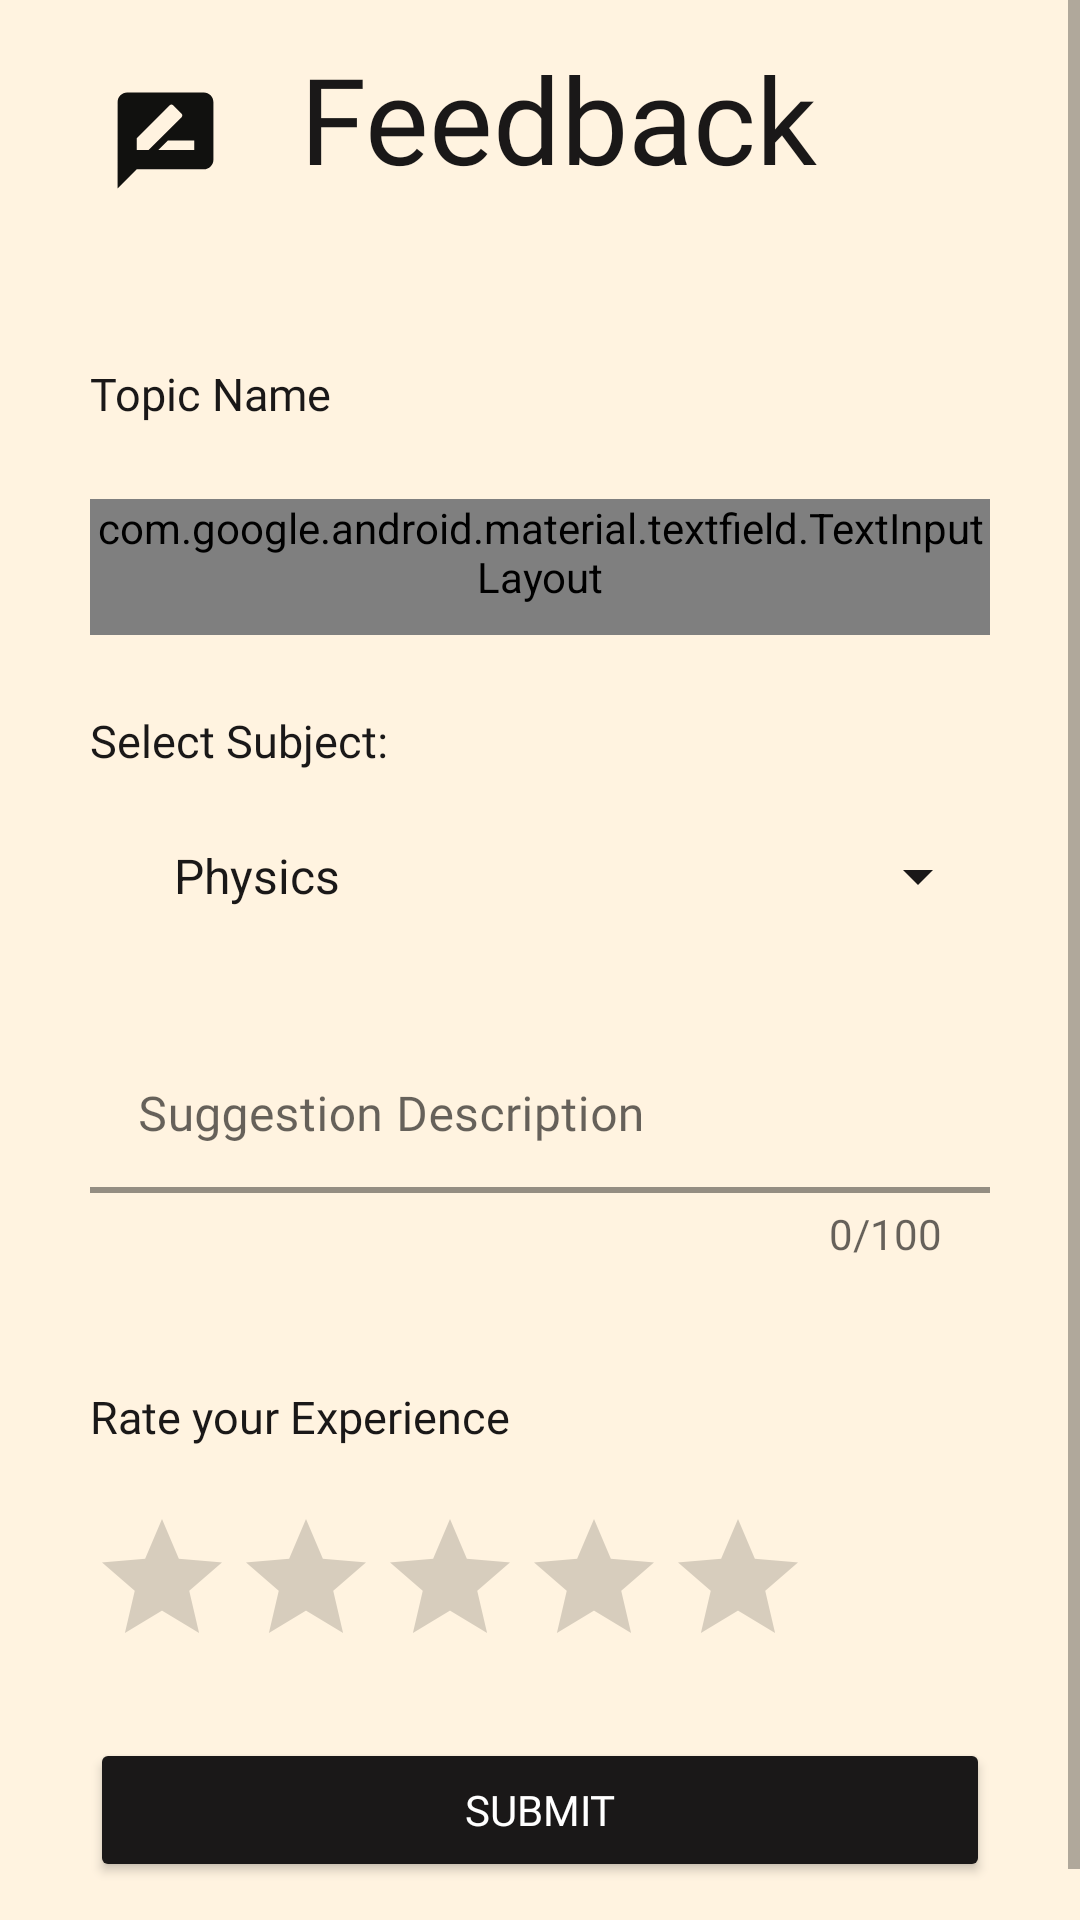

Write the Android layout XML for this screen, with the resource values it uses.
<!-- AndroidManifest.xml: application theme Theme.LeARn -->
<!-- res/layout/activity_feedback.xml -->
<?xml version="1.0" encoding="utf-8"?>
<ScrollView xmlns:android="http://schemas.android.com/apk/res/android"
    android:layout_width="match_parent"
    android:layout_height="match_parent"
    android:background="#FFF3E0">

    <LinearLayout xmlns:android="http://schemas.android.com/apk/res/android"
        xmlns:app="http://schemas.android.com/apk/res-auto"
        android:layout_width="match_parent"
        android:layout_height="match_parent"
        android:layout_gravity="center"
        android:background="#FFF3E0"
        android:orientation="vertical"
        android:padding="30sp">

        <LinearLayout
            android:layout_width="match_parent"
            android:layout_height="wrap_content"
            android:orientation="horizontal">

            <ImageView
                android:layout_width="50sp"
                android:layout_height="match_parent"
                android:layout_gravity="center_vertical"
                android:layout_marginRight="20sp"
                android:paddingTop="15sp"
                android:src="@drawable/ic_feedback" />

            <TextView
                android:layout_width="match_parent"
                android:layout_height="wrap_content"
                android:fontFamily="@font/raleway"
                android:paddingTop="0sp"
                android:text="@string/feed_name"
                android:textColor="@color/black"
                android:textSize="40sp" />
        </LinearLayout>

        <Space
            android:layout_width="match_parent"
            android:layout_height="50sp" />

        <TextView
            android:layout_width="wrap_content"
            android:layout_height="wrap_content"
            android:layout_marginVertical="5sp"
            android:fontFamily="@font/raleway"
            android:text="@string/topic_name"
            android:textColor="@color/black"
            android:textSize="15sp" />

        <com.google.android.material.textfield.TextInputLayout
            style="@style/Widget.LeARn.TextInputLayout"
            android:layout_width="match_parent"
            android:layout_height="wrap_content"
            android:layout_marginVertical="20sp"
            android:fontFamily="@font/raleway"
            android:paddingBottom="10sp"
            app:boxStrokeColor="@color/colorPrimaryDark"
            app:boxStrokeWidth="2sp">

            <com.google.android.material.textfield.TextInputEditText
                android:layout_width="match_parent"
                android:layout_height="wrap_content"
                android:fontFamily="@font/raleway"
                android:id="@+id/feedback_topicname"
                android:inputType="text"
                android:maxLines="1" />
        </com.google.android.material.textfield.TextInputLayout>

        <TextView
            android:layout_width="wrap_content"
            android:layout_height="wrap_content"
            android:layout_marginVertical="5sp"
            android:fontFamily="@font/raleway"
            android:text="@string/select_sub"
            android:textColor="@color/black"
            android:textSize="15sp" />

        <Spinner
            android:id="@+id/feedback_subject"
            android:layout_width="match_parent"
            android:layout_height="50sp"
            android:layout_marginVertical="5sp"
            android:backgroundTint="@color/black"
            android:entries="@array/subject"
            android:fontFamily="@font/raleway"
            android:paddingStart="20sp" />


        <com.google.android.material.textfield.TextInputLayout
            android:layout_width="match_parent"
            android:layout_height="100sp"
            android:layout_marginVertical="20sp"
            android:fontFamily="@font/raleway"
            app:boxStrokeColor="@color/colorPrimaryDark"
            app:boxStrokeWidth="2sp"
            app:counterEnabled="true"
            app:counterMaxLength="100"
            app:counterOverflowTextAppearance="@style/counterOverride"
            app:counterTextAppearance="@style/counterText">

            <com.google.android.material.textfield.TextInputEditText
                android:layout_width="match_parent"
                android:layout_height="wrap_content"
                android:background="#FFF3E0"
                android:fontFamily="@font/raleway"
                android:gravity="top|start"
                android:hint="Suggestion Description"
                android:id="@+id/feedback_suggestion"
                android:inputType="textShortMessage"
                android:lines="10"
                android:maxLines="15"
                android:minLines="5"
                app:boxStrokeColor="@color/colorPrimaryDark"
                app:boxStrokeWidth="2sp" />
        </com.google.android.material.textfield.TextInputLayout>

        <TextView
            android:layout_width="wrap_content"
            android:layout_height="wrap_content"
            android:fontFamily="@font/raleway"
            android:text="@string/rate_string"
            android:textColor="@color/black"
            android:textSize="15sp" />

        <RatingBar
            android:layout_width="wrap_content"
            android:layout_height="wrap_content"
            android:layout_marginVertical="20sp"
            android:id="@+id/feedback_rating"
            android:numStars="5" />

        <Button
            android:id="@+id/submit"
            android:layout_width="match_parent"
            android:layout_height="wrap_content"
            android:backgroundTint="@color/black"
            android:fontFamily="@font/raleway"
            android:text="@string/btn_submit"
            android:textColor="#fff" />
    </LinearLayout>
</ScrollView>
<!-- resources referenced by this layout -->
<resources>
  <string-array name="subject">
          <item>Physics</item>
          <item>Chemistry </item>
          <item>Biology</item>
          <item>History</item>
          <item>Geography</item>
      </string-array>
  <color name="black">#1A1818</color>
  <color name="colorPrimaryDark">#1A1818</color>
  <!-- drawable ic_feedback (drawable) -->
  <vector android:alpha="0.93" android:height="24dp"
      android:viewportHeight="24" android:viewportWidth="24"
      android:width="24dp" xmlns:android="http://schemas.android.com/apk/res/android">
      <path android:fillColor="#FF000000" android:pathData="M20,2L4,2c-1.1,0 -1.99,0.9 -1.99,2L2,22l4,-4h14c1.1,0 2,-0.9 2,-2L22,4c0,-1.1 -0.9,-2 -2,-2zM6,14v-2.47l6.88,-6.88c0.2,-0.2 0.51,-0.2 0.71,0l1.77,1.77c0.2,0.2 0.2,0.51 0,0.71L8.47,14L6,14zM18,14h-7.5l2,-2L18,12v2z"/>
  </vector>
  <string name="btn_submit">Submit</string>
  <string name="feed_name">Feedback</string>
  <string name="rate_string">Rate your Experience</string>
  <string name="select_sub">Select Subject:</string>
  <string name="topic_name">Topic Name</string>
  <style name="Widget.LeARn.TextInputLayout" parent="Widget.MaterialComponents.TextInputLayout.OutlinedBox">
          <item name="hintTextAppearance">@style/TextAppearance.LeARn.TextInputLayout.HintText</item>
          <item name="hintTextColor">@color/black</item>
          <item name="android:paddingBottom">8dp</item>
          <item name="boxStrokeColor">@color/black</item>
      </style>
  <style name="counterOverride">
          <item name="android:textColor">#B71C1C</item>
      </style>
  <style name="counterText">
          <item name="android:textColor">#B71C1C</item>
      </style>
  <style name="Theme.LeARn" parent="Theme.MaterialComponents.Light.NoActionBar">
          
          <item name="colorPrimary">@color/colorPrimary</item>
          <item name="colorPrimaryDark">@color/colorPrimaryDark</item>
          <item name="colorAccent">@color/colorAccent</item>
          <item name="android:windowLightStatusBar" tools:targetApi="m">true</item>
          <item name="android:textColorPrimary">@color/textColorPrimary</item>
  
      </style>
  <style name="TextAppearance.LeARn.TextInputLayout.HintText" parent="TextAppearance.MaterialComponents.Subtitle2">
          <item name="android:textColor">?android:attr/textColorPrimary</item>
      </style>
  <color name="colorPrimary">#1A1818</color>
  <color name="colorAccent">@color/black</color>
  <color name="textColorPrimary">@color/black</color>
</resources>
